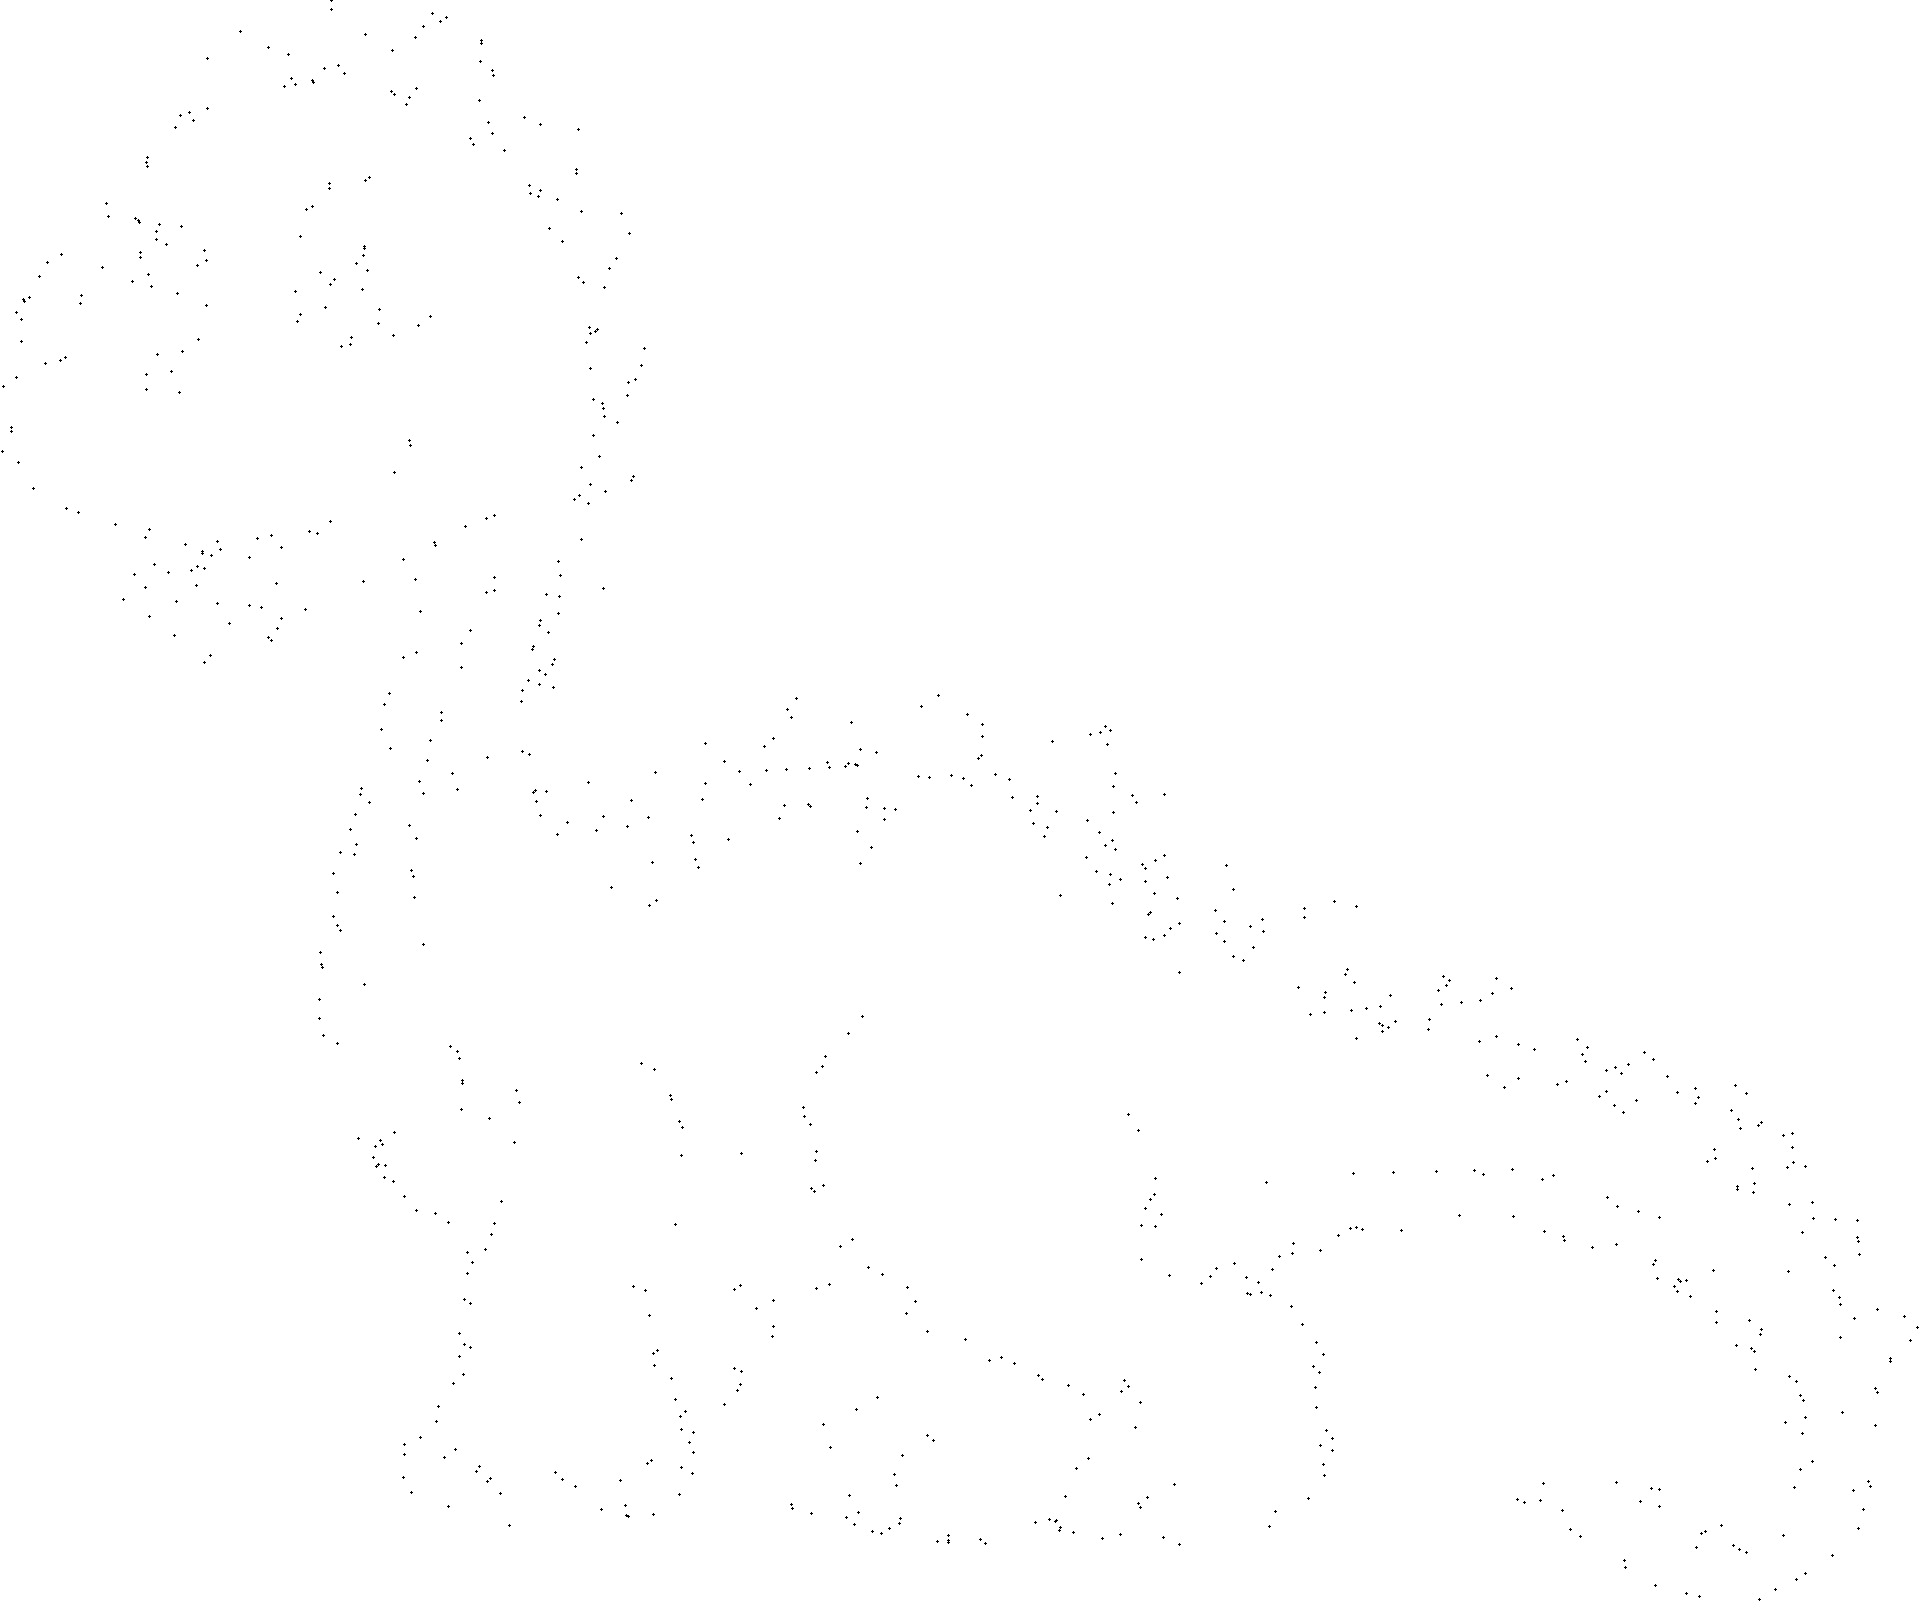

The table this chart was drawn from, first rows:
3.430809399477806920e+01, 8.400000000000000000e+01
3.430809399477806920e+01, 8.366228893058161020e+01
3.747258485639686398e+01, 8.351219512195120842e+01
3.791122715404699761e+01, 8.336210131332082085e+01
3.772323759791122910e+01, 8.321200750469043328e+01
3.719060052219321477e+01, 8.302439024390244526e+01
3.145691906005221838e+01, 8.283677298311444304e+01
3.537336814621409786e+01, 8.272420262664164170e+01
3.693994778067884965e+01, 8.261163227016885457e+01
3.900783289817232458e+01, 8.249906191369605324e+01
3.900783289817232458e+01, 8.238649155722326611e+01
3.233420365535248209e+01, 8.223639774859287854e+01
3.621932114882505971e+01, 8.212382739212007721e+01
3.296083550913837712e+01, 8.197373358348968964e+01
3.042297650130548092e+01, 8.182363977485928785e+01
3.897650130548302627e+01, 8.171106941838648652e+01
3.452741514360313602e+01, 8.156097560975609895e+01
3.408877284595300239e+01, 8.144840525328329761e+01
3.935248041775457040e+01, 8.137335834896811093e+01
3.471540469973890453e+01, 8.126078799249530960e+01
3.938381201044386160e+01, 8.118574108818010870e+01
3.305483028720626493e+01, 8.107317073170730737e+01
3.371279373368146537e+01, 8.099812382739210648e+01
3.374412532637075657e+01, 8.092307692307690559e+01
3.318015665796344393e+01, 8.084803001876173312e+01
3.283550913838119811e+01, 8.077298311444653223e+01
3.697127937336814796e+01, 8.069793621013133134e+01
3.618798955613576851e+01, 8.058536585365854421e+01
3.628198433420365632e+01, 8.047279549718572866e+01
3.675195822454308114e+01, 8.036022514071294154e+01
3.894516971279373507e+01, 8.024765478424015441e+01
3.665796344647519334e+01, 8.009756097560975263e+01
3.042297650130548092e+01, 7.994746716697936506e+01
2.985900783289817184e+01, 7.979737335834896328e+01
2.957702349869451552e+01, 7.968480300187617615e+01
4.035509138381200955e+01, 7.960975609756097526e+01
2.998433420365535085e+01, 7.949718574108817393e+01
3.922715404699739139e+01, 7.942213883677297304e+01
4.085639686684073268e+01, 7.934709193245777215e+01
2.942036553524804177e+01, 7.923452157598498502e+01
4.204699738903394746e+01, 7.915947467166978413e+01
3.935248041775457040e+01, 7.900938086303939656e+01
3.866318537859007876e+01, 7.882176360225140854e+01
3.875718015665796656e+01, 7.859662288930582008e+01
3.972845953002611452e+01, 7.837148217636021741e+01
2.854308093994778162e+01, 7.810881801125702850e+01
2.851174934725848686e+01, 7.792120075046904049e+01
2.854308093994778162e+01, 7.777110694183863870e+01
4.198433420365535085e+01, 7.765853658536585158e+01
4.198433420365535085e+01, 7.750844277673544980e+01
3.549869451697127687e+01, 7.735834896810506223e+01
3.537336814621409786e+01, 7.724577861163226089e+01
3.424543080939947970e+01, 7.713320825515947377e+01
4.051174934725848686e+01, 7.705816135084427287e+01
3.424543080939947970e+01, 7.694559099437148575e+01
4.085639686684073268e+01, 7.687054409005628486e+01
4.054308093994777806e+01, 7.675797373358349773e+01
4.079373368146214318e+01, 7.664540337711068219e+01
4.138903394255874701e+01, 7.653283302063789506e+01
2.725848563968668259e+01, 7.638273921200749328e+01
3.371279373368146537e+01, 7.627016885553470615e+01
... 794 more rows
